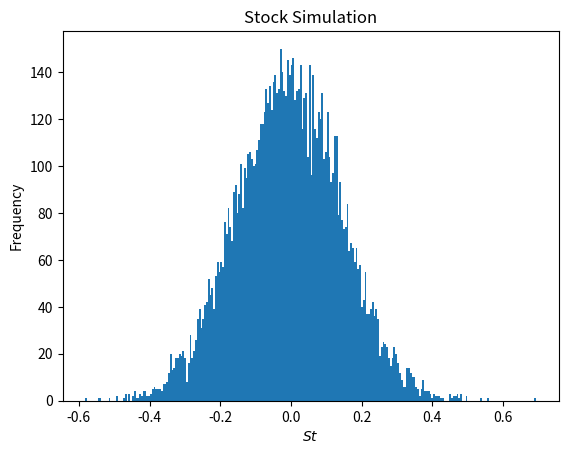

Write the Python code that produced this figure.
import numpy as np
import matplotlib.pyplot as plt

S0=100.0 # spot stock price
K=115.0 # strike
T=0.25 # maturity
r=0.02  # risk free rate
sigma=0.3  # annualized volatility
Ndraws = 10_000


dS = np.random.normal((r - sigma**2/2)*T , sigma*np.sqrt(T), size=Ndraws)
ST = S0 * np.exp(dS)


n, bins, patches = plt.hist(dS,bins=250)
plt.xlabel('$St$')
#plt.xlim([(r - sigma**2/2)*T , ,170])
plt.ylabel('Frequency')
plt.title('Stock Simulation')
plt.show()